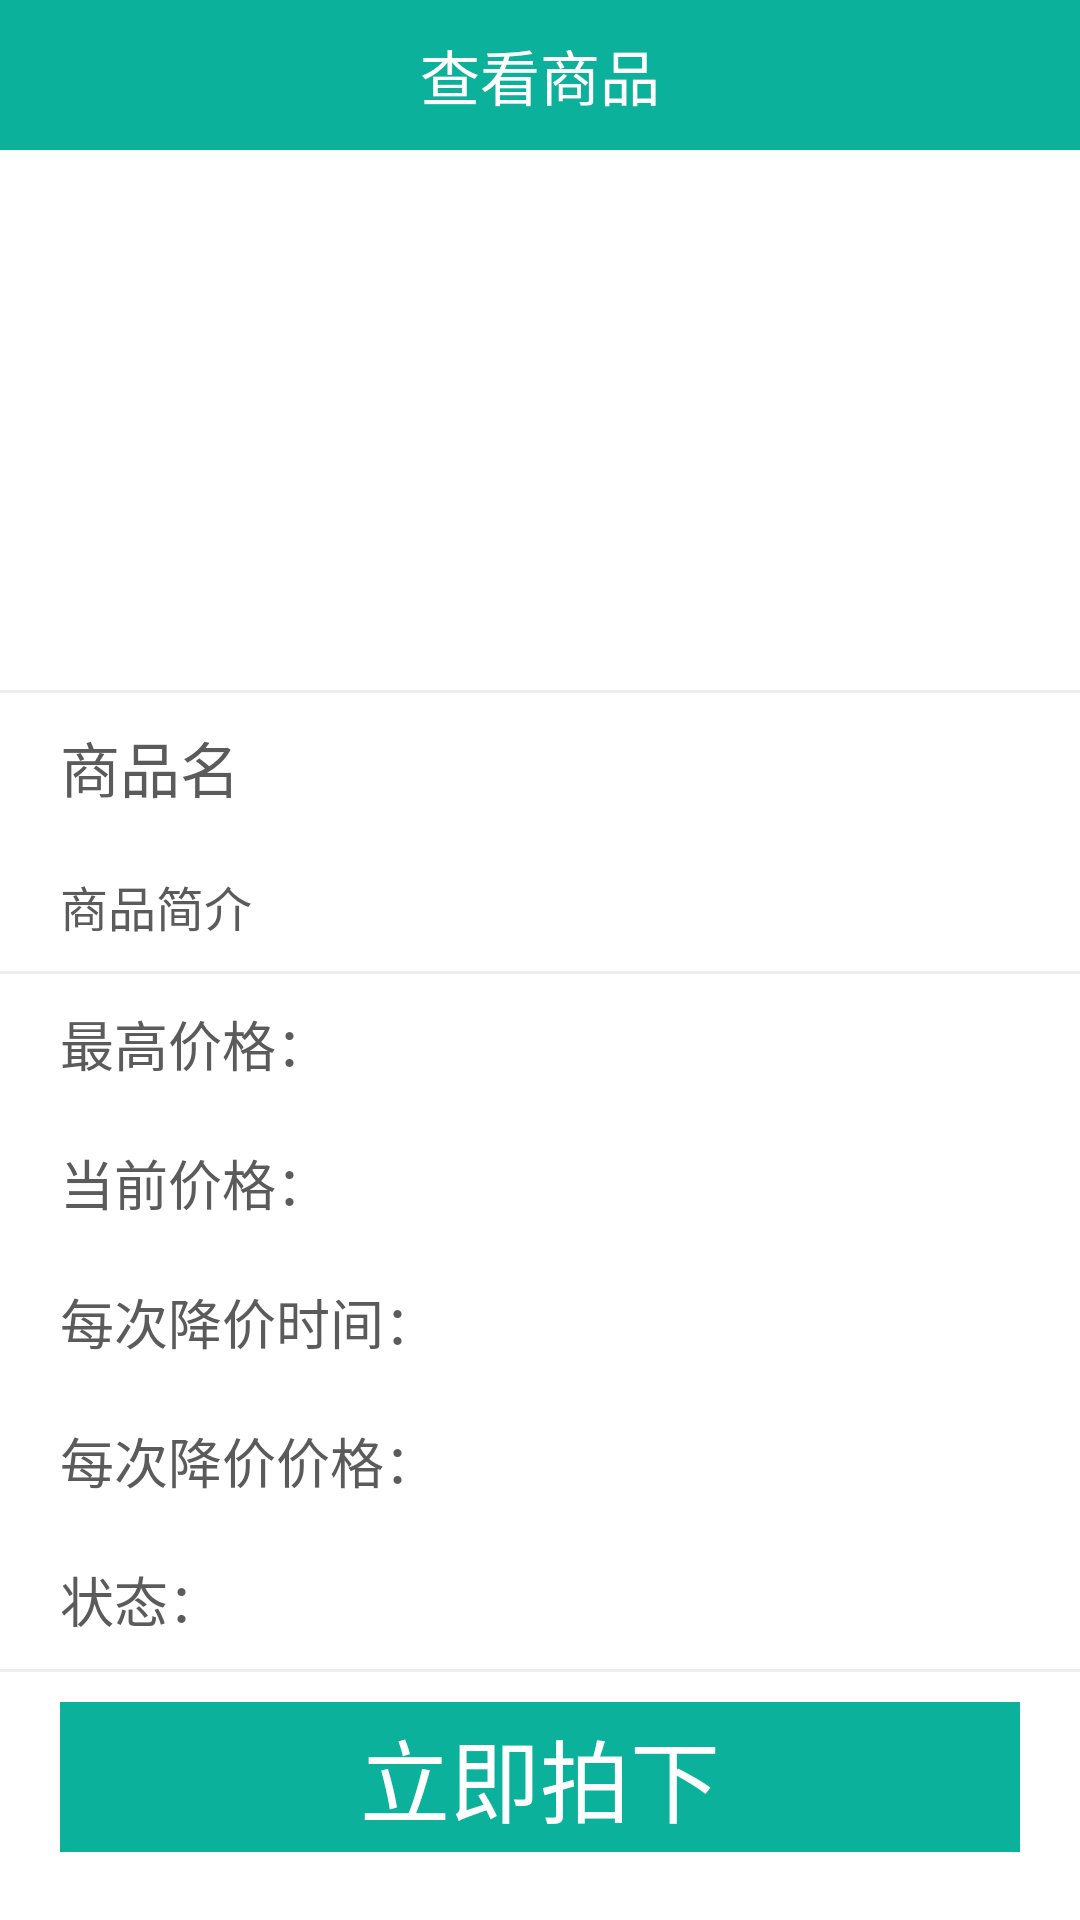

This screen was rendered from an Android layout file. Write that file and the resources it references.
<!-- AndroidManifest.xml: application theme android:Theme.Light.NoTitleBar -->
<!-- res/layout/activity_product.xml -->
<?xml version="1.0" encoding="utf-8"?>
<LinearLayout xmlns:android="http://schemas.android.com/apk/res/android"
    android:layout_width="match_parent"
    android:layout_height="match_parent"
    android:background="#ffffff"
    android:orientation="vertical">

    <RelativeLayout
        android:layout_width="match_parent"
        android:layout_height="50dp"
        android:background="@color/theme_color">

        <TextView
            android:id="@+id/change_item"
            android:layout_width="wrap_content"
            android:layout_height="wrap_content"
            android:layout_centerInParent="true"
            android:text="查看商品"
            android:textColor="#ffffff"
            android:textSize="20sp" />

        <ImageView
            android:id="@+id/ac_product_back"
            android:layout_width="40dp"
            android:layout_height="40dp"
            android:layout_centerVertical="true"
            android:layout_marginLeft="10dp"
            android:clickable="true"
            android:src="@drawable/ic_return" />
    </RelativeLayout>
    <ScrollView
        android:layout_width="match_parent"
        android:layout_height="wrap_content">

        <LinearLayout
            android:orientation="vertical"
            android:layout_width="match_parent"
            android:layout_height="wrap_content">
    <RelativeLayout
        android:layout_marginTop="10dp"
        android:layout_marginBottom="10dp"
        android:layout_width="match_parent"
        android:layout_height="160dp"
        android:background="#ffffff"
        android:gravity="center">

        <ImageView
            android:id="@+id/ac_product_img"
            android:layout_width="160dp"
            android:layout_height="160dp"
            android:background="#ffffff"
            android:src="@drawable/product" />

    </RelativeLayout>

    <LinearLayout
        android:layout_width="match_parent"
        android:layout_height="1dp"
        android:background="#eee"
        android:orientation="horizontal"></LinearLayout>

    <LinearLayout
        android:layout_width="match_parent"
        android:layout_height="wrap_content"
        android:background="#ffffff"
        android:orientation="horizontal">

        <TextView
            android:id="@+id/ac_product_name"
            android:layout_width="wrap_content"
            android:layout_height="wrap_content"
            android:layout_marginBottom="10dp"
            android:layout_marginLeft="20dp"
            android:layout_marginTop="10dp"
            android:text="商品名"
            android:textColor="@drawable/text_color"
            android:textSize="20sp" />
    </LinearLayout>

    <LinearLayout
        android:layout_width="match_parent"
        android:layout_height="wrap_content"
        android:background="#ffffff"
        android:orientation="horizontal">

        <TextView

            android:id="@+id/ac_product_intro"
            android:layout_width="wrap_content"
            android:layout_height="wrap_content"
            android:layout_marginBottom="10dp"
            android:layout_marginLeft="20dp"
            android:layout_marginTop="10dp"
            android:text="商品简介"
            android:textColor="@drawable/text_color"
            android:textSize="16sp" />
    </LinearLayout>

    <LinearLayout
        android:layout_width="match_parent"
        android:layout_height="1dp"
        android:background="#eee"
        android:orientation="horizontal"></LinearLayout>

    <LinearLayout
        android:layout_width="match_parent"
        android:layout_height="wrap_content"
        android:background="#ffffff"
        android:orientation="horizontal">

        <TextView
            android:layout_width="wrap_content"
            android:layout_height="wrap_content"
            android:layout_marginBottom="10dp"
            android:layout_marginLeft="20dp"

            android:layout_marginTop="10dp"
            android:text="最高价格："
            android:textColor="@drawable/text_color"
            android:textSize="18sp" />

        <TextView
            android:id="@+id/ac_product_hight"
            android:layout_width="wrap_content"
            android:layout_height="wrap_content"
            android:layout_gravity="center_vertical"
            android:layout_marginLeft="20dp"
            android:textColor="@drawable/theme_color"
            android:textSize="20sp" />
    </LinearLayout>

    <LinearLayout
        android:layout_width="match_parent"
        android:layout_height="wrap_content"
        android:background="#ffffff"
        android:orientation="horizontal">

        <TextView
            android:layout_width="wrap_content"
            android:layout_height="wrap_content"
            android:layout_marginBottom="10dp"
            android:layout_marginLeft="20dp"

            android:layout_marginTop="10dp"
            android:text="当前价格："
            android:textColor="@drawable/text_color"
            android:textSize="18sp" />

        <TextView
            android:id="@+id/ac_product_now"
            android:layout_width="wrap_content"
            android:layout_height="wrap_content"
            android:layout_gravity="center_vertical"
            android:layout_marginLeft="20dp"
            android:textColor="@drawable/theme_color"
            android:textSize="20sp" />
    </LinearLayout>

    <LinearLayout
        android:layout_width="match_parent"
        android:layout_height="wrap_content"
        android:background="#ffffff"
        android:orientation="horizontal">

        <TextView
            android:layout_width="wrap_content"
            android:layout_height="wrap_content"
            android:layout_marginBottom="10dp"
            android:layout_marginLeft="20dp"

            android:layout_marginTop="10dp"
            android:text="每次降价时间："
            android:textColor="@drawable/text_color"
            android:textSize="18sp" />

        <TextView
            android:id="@+id/ac_product_time"
            android:layout_width="wrap_content"
            android:layout_height="wrap_content"
            android:layout_gravity="center_vertical"
            android:layout_marginLeft="20dp"
            android:textColor="@drawable/theme_color"
            android:textSize="20sp" />
    </LinearLayout>

    <LinearLayout
        android:layout_width="match_parent"
        android:layout_height="wrap_content"
        android:background="#ffffff"
        android:orientation="horizontal">

        <TextView
            android:layout_width="wrap_content"
            android:layout_height="wrap_content"
            android:layout_marginBottom="10dp"
            android:layout_marginLeft="20dp"

            android:layout_marginTop="10dp"
            android:text="每次降价价格："
            android:textColor="@drawable/text_color"
            android:textSize="18sp" />

        <TextView
            android:id="@+id/ac_product_cut"
            android:layout_width="wrap_content"
            android:layout_height="wrap_content"
            android:layout_gravity="center_vertical"
            android:layout_marginLeft="20dp"
            android:textColor="@drawable/theme_color"
            android:textSize="20sp" />
    </LinearLayout>
    <LinearLayout
        android:layout_width="match_parent"
        android:layout_height="wrap_content"
        android:background="#ffffff"
        android:orientation="horizontal">

        <TextView
            android:layout_width="wrap_content"
            android:layout_height="wrap_content"
            android:layout_marginBottom="10dp"
            android:layout_marginLeft="20dp"

            android:layout_marginTop="10dp"
            android:text="状态："
            android:textColor="@drawable/text_color"
            android:textSize="18sp" />

        <TextView
            android:id="@+id/ac_product_state"
            android:layout_width="wrap_content"
            android:layout_height="wrap_content"
            android:layout_gravity="center_vertical"
            android:layout_marginLeft="20dp"
            android:textColor="@drawable/theme_color"
            android:textSize="20sp" />
    </LinearLayout>
    <LinearLayout
        android:layout_width="match_parent"
        android:layout_height="1dp"
        android:background="#eee"
        android:orientation="horizontal"></LinearLayout>

    <LinearLayout
        android:layout_width="match_parent"
        android:layout_height="10dp"
        android:background="#ffffff"
        android:orientation="horizontal"></LinearLayout>

    <RelativeLayout
        android:id="@+id/ac_product_buy"
        android:layout_width="match_parent"
        android:layout_height="50dp"
        android:layout_marginLeft="20dp"
        android:layout_marginRight="20dp"
        android:layout_marginBottom="10dp"
        android:background="@drawable/selector_theme_button"
        android:clickable="true"
        android:gravity="center">

        <TextView
            android:layout_width="wrap_content"
            android:layout_height="wrap_content"
            android:text="立即拍下"
            android:textColor="#ffffff"
            android:textSize="30sp" />

    </RelativeLayout>
            </LinearLayout>
    </ScrollView>
</LinearLayout>
<!-- resources referenced by this layout -->
<resources>
  <color name="theme_color">#FF0CB19B</color>
  <!-- drawable selector_theme_button (drawable-hdpi) -->
  <?xml version="1.0" encoding="utf-8"?>
  <selector xmlns:android="http://schemas.android.com/apk/res/android">
      <item android:drawable="@drawable/theme_color_n" android:state_pressed="true"/>
      <item android:drawable="@drawable/theme_color" android:state_pressed="false"/>
   
  </selector>
</resources>
